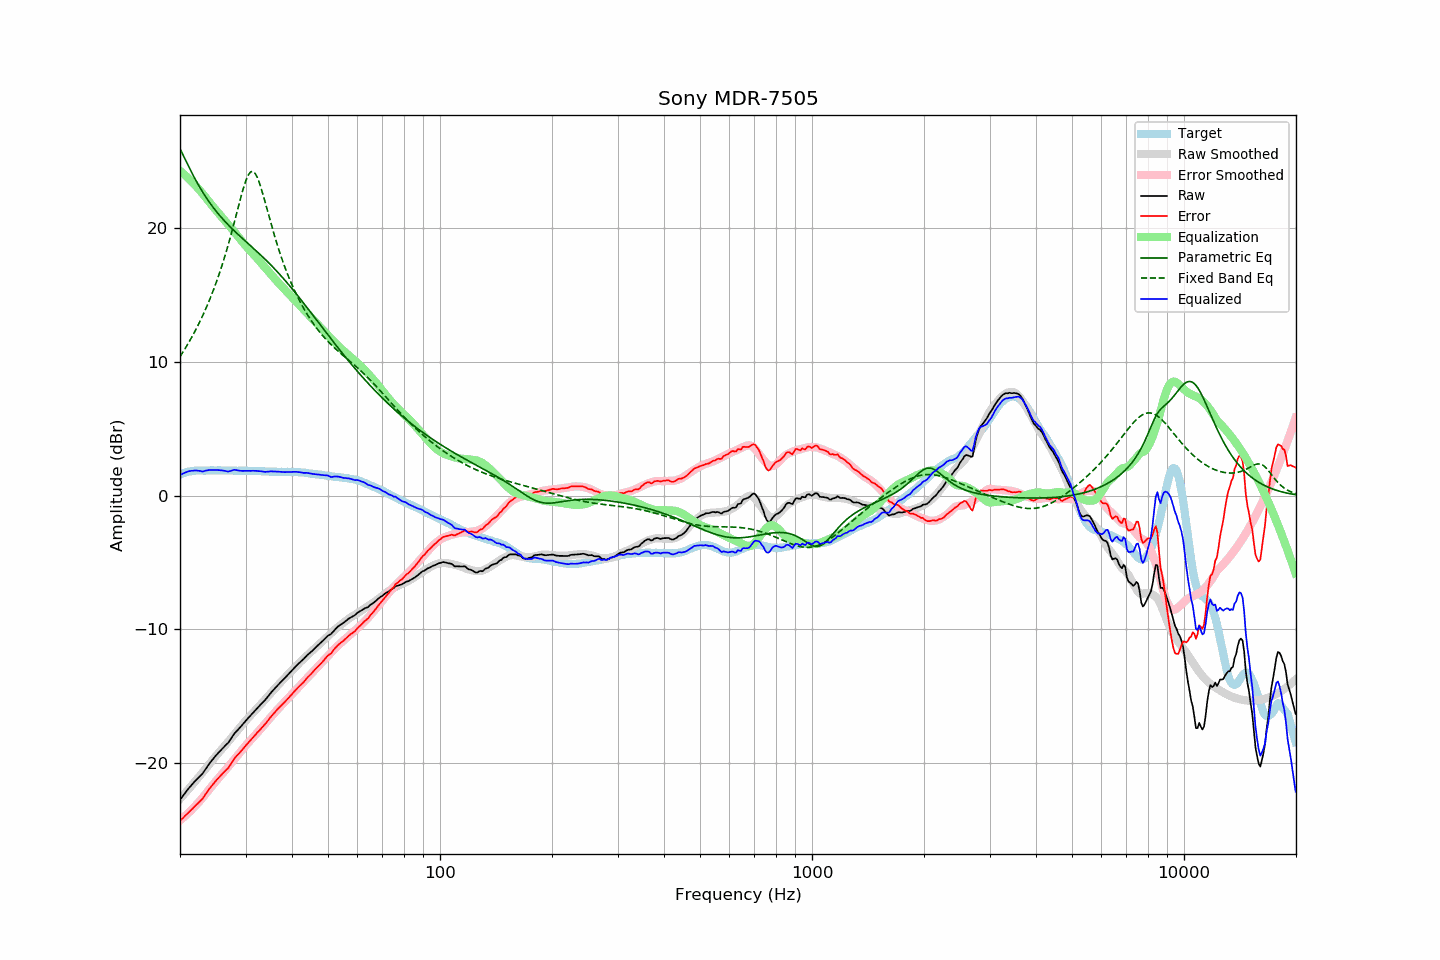

Values plotted in this chart, from the file beside it:
frequency, raw, error, smoothed, error_smoothed, equalization, parametric_eq, fixed_band_eq, equalized_raw, equalized_smoothed, target
20.00, -22.74, -24.32, -22.68, -24.29, 24.29, 25.94, 10.39, 1.54, 1.60, 1.57
20.20, -22.58, -24.21, -22.55, -24.19, 24.19, 25.70, 10.58, 1.60, 1.64, 1.62
20.40, -22.42, -24.09, -22.41, -24.08, 24.08, 25.45, 10.77, 1.66, 1.67, 1.67
20.61, -22.27, -23.97, -22.27, -23.98, 23.98, 25.20, 10.96, 1.71, 1.71, 1.70
20.81, -22.10, -23.85, -22.13, -23.87, 23.87, 24.95, 11.16, 1.77, 1.74, 1.75
21.02, -21.94, -23.73, -21.99, -23.76, 23.76, 24.71, 11.36, 1.81, 1.76, 1.79
21.23, -21.80, -23.61, -21.85, -23.64, 23.64, 24.47, 11.57, 1.84, 1.79, 1.81
21.44, -21.66, -23.49, -21.71, -23.52, 23.52, 24.23, 11.78, 1.86, 1.81, 1.83
21.66, -21.54, -23.38, -21.57, -23.40, 23.40, 24.00, 12.00, 1.86, 1.83, 1.85
21.87, -21.39, -23.25, -21.43, -23.28, 23.28, 23.77, 12.22, 1.88, 1.85, 1.86
22.09, -21.26, -23.14, -21.28, -23.15, 23.15, 23.55, 12.45, 1.88, 1.86, 1.88
22.31, -21.14, -23.03, -21.14, -23.02, 23.02, 23.33, 12.69, 1.87, 1.88, 1.89
22.54, -21.03, -22.91, -21.00, -22.88, 22.88, 23.12, 12.93, 1.85, 1.88, 1.89
22.76, -20.90, -22.79, -20.86, -22.74, 22.74, 22.92, 13.18, 1.84, 1.88, 1.88
22.99, -20.79, -22.67, -20.71, -22.60, 22.60, 22.72, 13.43, 1.80, 1.89, 1.87
23.22, -20.61, -22.49, -20.56, -22.45, 22.45, 22.53, 13.70, 1.84, 1.89, 1.87
23.45, -20.43, -22.31, -20.41, -22.30, 22.30, 22.34, 13.97, 1.87, 1.89, 1.87
23.69, -20.27, -22.15, -20.26, -22.15, 22.15, 22.16, 14.24, 1.88, 1.89, 1.88
23.92, -20.08, -21.96, -20.11, -22.00, 22.00, 21.99, 14.53, 1.92, 1.89, 1.88
24.16, -19.92, -21.81, -19.96, -21.84, 21.84, 21.82, 14.83, 1.92, 1.89, 1.89
24.40, -19.77, -21.67, -19.81, -21.69, 21.69, 21.66, 15.13, 1.92, 1.89, 1.90
24.65, -19.64, -21.52, -19.66, -21.55, 21.55, 21.50, 15.44, 1.91, 1.89, 1.89
24.89, -19.48, -21.37, -19.52, -21.40, 21.40, 21.34, 15.77, 1.92, 1.89, 1.89
25.14, -19.34, -21.23, -19.38, -21.26, 21.26, 21.19, 16.10, 1.92, 1.89, 1.89
25.39, -19.21, -21.11, -19.23, -21.12, 21.12, 21.05, 16.44, 1.91, 1.89, 1.90
25.65, -19.08, -20.98, -19.09, -20.98, 20.98, 20.91, 16.80, 1.90, 1.89, 1.89
25.91, -18.96, -20.84, -18.96, -20.85, 20.85, 20.77, 17.17, 1.89, 1.89, 1.88
26.16, -18.83, -20.71, -18.82, -20.71, 20.71, 20.64, 17.55, 1.88, 1.89, 1.88
26.43, -18.72, -20.60, -18.68, -20.57, 20.57, 20.50, 17.94, 1.85, 1.88, 1.88
26.69, -18.59, -20.47, -18.54, -20.43, 20.43, 20.38, 18.34, 1.83, 1.88, 1.88
26.96, -18.49, -20.37, -18.40, -20.28, 20.28, 20.25, 18.76, 1.80, 1.88, 1.89
27.23, -18.31, -20.19, -18.26, -20.14, 20.14, 20.13, 19.19, 1.83, 1.88, 1.89
27.50, -18.12, -20.01, -18.12, -19.99, 19.99, 20.01, 19.63, 1.87, 1.88, 1.89
27.77, -17.93, -19.81, -17.97, -19.85, 19.85, 19.89, 20.08, 1.91, 1.87, 1.87
28.05, -17.76, -19.64, -17.82, -19.70, 19.70, 19.78, 20.54, 1.93, 1.87, 1.87
28.33, -17.63, -19.49, -17.68, -19.55, 19.55, 19.66, 21.00, 1.91, 1.87, 1.86
28.62, -17.52, -19.37, -17.53, -19.40, 19.40, 19.55, 21.47, 1.88, 1.87, 1.86
28.90, -17.38, -19.25, -17.38, -19.25, 19.25, 19.44, 21.93, 1.87, 1.87, 1.87
29.19, -17.24, -19.10, -17.24, -19.10, 19.10, 19.33, 22.38, 1.86, 1.87, 1.86
29.48, -17.10, -18.98, -17.09, -18.95, 18.95, 19.22, 22.81, 1.85, 1.86, 1.87
29.78, -16.96, -18.82, -16.95, -18.81, 18.81, 19.11, 23.21, 1.86, 1.86, 1.86
30.08, -16.82, -18.69, -16.81, -18.67, 18.67, 19.00, 23.57, 1.86, 1.86, 1.87
30.38, -16.69, -18.54, -16.68, -18.54, 18.54, 18.89, 23.86, 1.85, 1.86, 1.86
30.68, -16.55, -18.41, -16.55, -18.41, 18.41, 18.78, 24.08, 1.85, 1.86, 1.86
30.99, -16.43, -18.28, -16.43, -18.28, 18.28, 18.68, 24.21, 1.85, 1.85, 1.85
31.30, -16.29, -18.14, -16.30, -18.15, 18.15, 18.57, 24.25, 1.86, 1.85, 1.85
31.61, -16.15, -18.00, -16.17, -18.01, 18.01, 18.46, 24.20, 1.86, 1.85, 1.85
31.93, -16.03, -17.87, -16.03, -17.88, 17.88, 18.35, 24.05, 1.85, 1.84, 1.85
32.24, -15.89, -17.73, -15.90, -17.74, 17.74, 18.24, 23.82, 1.85, 1.84, 1.83
32.57, -15.78, -17.61, -15.77, -17.61, 17.61, 18.13, 23.52, 1.83, 1.83, 1.84
32.89, -15.64, -17.48, -15.64, -17.47, 17.47, 18.02, 23.17, 1.83, 1.83, 1.84
33.22, -15.52, -17.35, -15.51, -17.33, 17.33, 17.90, 22.78, 1.81, 1.82, 1.82
33.55, -15.39, -17.21, -15.37, -17.19, 17.19, 17.79, 22.36, 1.80, 1.82, 1.82
33.89, -15.27, -17.08, -15.24, -17.05, 17.05, 17.67, 21.93, 1.78, 1.81, 1.81
34.23, -15.12, -16.94, -15.10, -16.91, 16.91, 17.55, 21.49, 1.79, 1.81, 1.81
34.57, -14.97, -16.77, -14.97, -16.77, 16.77, 17.44, 21.05, 1.80, 1.80, 1.80
34.92, -14.82, -16.61, -14.83, -16.63, 16.63, 17.31, 20.61, 1.82, 1.80, 1.80
35.27, -14.68, -16.47, -14.70, -16.49, 16.49, 17.19, 20.18, 1.82, 1.79, 1.79
35.62, -14.54, -16.33, -14.56, -16.36, 16.36, 17.07, 19.76, 1.81, 1.79, 1.79
35.97, -14.41, -16.20, -14.43, -16.22, 16.22, 16.94, 19.35, 1.81, 1.79, 1.79
... 635 more rows
